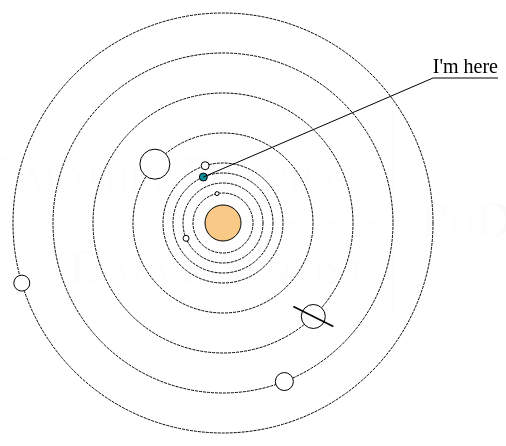
D3 v5 page, settled after 480 driven frames (8 s of simulated time); the page loaded 1 data file(s).


// ── js/main.js
$(document).ready(() => {

const $nav = $('header').children('nav'),
      $table = $nav.find('table'),
      $tbody = $nav.find('tbody'),
      $name = $table.find('.name'),
      $job = $table.find('.job'),
      $title = $table.find('.title'),
      $title_h1 = $title.find('h1'),
      $filler_span = $table.find('.filler'),
      $dixi_span = $table.find('.dixi'),
      $contact = $('.ref-contact'),
      $delayed_a = $('.delay'),
      $fading_elements = $('.fadeIn'),
      $enchance_name = $name.find('.enchance'),
      $enchance_job = $job.find('.enchance'),
      $enchance_title = $title.find('.enchance'),
      $enchance_all = $('.enchance');



let resizeTimer;
$(window).resize( () => {
  console.log(window.innerWidth);
   // clearTimeout(resizeTimer);
   // resizeTimer = setTimeout(() => {
   //   console.log(window.innerWidth);
   // }, 1500);
 });


// delay page transition
function delayPageTransition(smallScreen=false) {
  $delayed_a.click(function(event){
    let delayTime;
    event.preventDefault();
    const link = $(this).attr('href');
    const currentUrl = window.location.href;
    const currentPath = currentUrl.split('/').pop();
    console.log(currentPath);
    // make delays small if in small screen mode
    if (smallScreen) {
      delayTime = 150;
      // the delay stays long for transitions from and to the main menu
      if (currentPath==='index.html' || currentPath==='' || link==='index.html') {
        delayTime = 1500;
      }
    } else {
      delayTime = 1500; // long delays in normal mode
    }
    setTimeout(function() {
        window.location.href = link;
    }, delayTime);
  });
}

if (window.innerWidth>768) {
  delayPageTransition();
} else {
  delayPageTransition(smallScreen=true);
}


// reload page while hitting back browser button
// if content is hidden
window.addEventListener( "pageshow", () => {
  var historyTraversal = event.persisted ||
                         ( typeof window.performance != "undefined" &&
                              window.performance.navigation.type === 2 );
  if ( historyTraversal ) {
    if($fading_elements.css('opacity') < 1 || $fading_elements.css('opacity') == undefined) {
      window.location.reload();
    }
  }
});

// make elements with class fadeIn (main, footer) fade in
// only when clicked
if (window.performance.navigation.type === 0) {
  $fading_elements.animate({opacity: 1}, 1500);
} else {
  $fading_elements.css('opacity', '1');
};

// enchance menu items when active
$enchance_name.addClass('enchance_name');
$enchance_job.addClass('enchance_job');
$enchance_title.addClass('enchance_title');


// update navigation menu
function updateMenu(item_menu) {
  // remove active menu item enchancement
  $enchance_all.addClass('no_enchance');
  // make the article fade away
  $fading_elements.animate({opacity: 0}, 150);

  if (!$table.hasClass('') && !$table.hasClass(item_menu)) {
    $table.removeClass();
    $dixi_span.removeClass('collapse');
    $filler_span.removeClass('full');
  } else {
    $tbody.toggleClass('scale');
    $title_h1.toggleClass('rotate');
    $name.toggleClass('hline');
    $title.toggleClass('vline');
  }
  if (item_menu === 'title_menu' || item_menu === 'contact_menu') {
    $dixi_span.toggleClass('collapse');
    $filler_span.toggleClass('full');
  }

  $table.toggleClass(item_menu);
}

// go to about page
$name.children('a').click( () => {
  updateMenu('name_menu');
});

// go to data science page
$job.children('a').click( () => {
  updateMenu('job_menu');
});

// go to phd page
$title.children('a').click( () => {
  updateMenu('title_menu');
});

// go to contact page
$contact.click( () => {
  updateMenu('contact_menu');
});





// function classReset(class1, class2) {
//   return new Promise( (resolve, reject) => {
//     if ($table.hasClass(class1)) {
//       $table.removeClass(class1);
//       $title_h1.toggleClass('rotate');
//     }
//     if ($table.hasClass(class2)) {
//       $table.removeClass(class2);
//       $title_h1.toggleClass('rotate');
//     }
//     resolve();
//   });
// }
//
// function updateMenu(clicked, class1, class2) {
//   classReset(class1, class2)
//     .then( () => {
//       $table.toggleClass(clicked);
//       $title_h1.toggleClass('rotate');
//     });
// }




//
//
// // List of clickable objects in the menu
// const clickers = ["#header-name", "#header-job", "#header-title", "#ref-contact"];
// // Create one event listener per clicker
// const menuEventListeners = [];
// clickers.forEach( (clicker) => {
//     menuEventListeners.push(document.querySelector(clicker));
// });
// // Create the handler that will allow / forbid transitions
// const handler = {
//     locked: false,
//     startRunListners: () => {
//         menuEventListeners.forEach( (el) => {
//             el.addEventListener("transitionrun", () => {
//                 handler.locked = true;
//             });
//         });
//     },
//     startEndListners: () => {
//         menuEventListeners.forEach( (el) => {
//             el.addEventListener("transitionend", () => {
//                 handler.locked = false;
//                 updateRefs();
//                 activateArticle();
//                 console.log("pass");
//             });
//         });
//     }
// };
// // Starting event listeners
// handler.startRunListners();
// handler.startEndListners();
//
// // Making clickers clickable
// clickers.forEach( (id, i) => {
//     $(id+" a").click( (event) => {
//         event.preventDefault();
//         // Save scrollPos to avoid jumping on transition
//         // scrollPos = $(window).scrollTop();
//         window.location.href = $(id+" a").attr("href");
//     });
// });
// // Go back to main menu
// function mainMenu() {
//     deactivateClickers();
//     setCSS("main");
// }
// // Activate a given menu
// function activateMenu(id) {
//     deactivateClickers();
//     $(id).addClass("active");
//     setCSS(id);
// }
// // deactivate all clickers
// function deactivateClickers() {
//     clickers.forEach( (id, i) => {
//         $(id).removeClass("active");
//     });
// }
// // Setting active menu button href to #
// function updateRefs() {
//     clickers.forEach( (id, i) => {
//         if( $(id).hasClass("active") ) {
//             $(id+" a")[0].href="#";
//         } else {
//             $(id+" a")[0].href=articles[i];
//         }
//     });
// }
//
// ////////////////////////////////////////
// ////////////    Articles    ////////////
// ////////////////////////////////////////
//
// // List of articles !! must be in same order than clickers !!
// const articles = ["#about", "#data-science", "#phd", "#contact"];
//
// function deactivateArticles() {
//     articles.forEach( (article) => {
//         $(article).removeClass("active");
//         setTimeout( () => {
//             $(article).removeClass("overflow");
//         }, 500);
//     });
// }
//
// function activateArticle() {
//     // Reset position to top of article        // console.log($(id));
//         // if ($(id).length === 0) {
//         //     // do nothing
//         // } else
//     // scrollPos = 0;
//     articles.forEach( (article, i) => {
//         if ($(clickers[i]).hasClass("active")) {
//             $(article).addClass("active");
//             $(article).addClass("overflow");
//         }
//     });
// }
//
// ////////////////////////////////////////
// /////////     Load page     ////////////
// ////////////////////////////////////////
// $window = $(window);
// // Check hash on load
// $window.on("load", () => {checkURL()});
// // Always save scroll position
// let scrollPos = 0;
// $window.on("scroll", () => {
//     scrollPos = $window.scrollTop();
// });
// // Check hash when already on website
// $window.on("hashchange", (event) => {
//     event.preventDefault();
//     $window.scrollTop(scrollPos);
//     deactivateArticles();
//     checkURL();
// });
// // Check URL and activate if needed
// function checkURL() {
//     let url = window.location.href;
//     let oneArticleActivated = articles.some( (article, i) => {
//         if (url.search(article)>0) {
//             activateMenu(clickers[i]);
//             return true;
//         } else { return false;}
//     })
//     if (!oneArticleActivated) {
//         mainMenu();
//     }
// }
//
// ////////////////////////////////////////
// /////////  CSS ugly function  //////////
// ////////////////////////////////////////
//
// function setCSS(id) {
//     switch(id) {
//         case "#header-name":
//             // Adding bands
//             $("#lower-band").addClass("active");
//             $("#upper-band").removeClass("active");
//             // vertical adjustment
//             $("#header-name").css("height","93%");
//             $("#header-job").css("height","7%");
//             $("#vline").css("top","40%");
//             $("#vline").css("height","18%");
//             $("#header-title").css("top","40%");
//             // horizontal adjustment
//             $("#container-inner").css("width","96%");
//             $("#header-title").css("width","4%");
//             $("#hline").css("width","15.5%")
//             // text adjustment
//             $("header h1").css("font-size","1.72vw");
//             $("#header-title h1").css("font-size","1.72vw");
//             $("#header-job h1").css("font-size","1.72vw");
//             $("header h1").css("margin-top", "0.5vw");
//             $("header h1").css("margin-bottom", "0.5vw");
//             $("header h1").css("margin-right", "1vw");
//             $("header span").css("font-size","1.2vw");
//             $("#header-title span").css("font-size","1.2vw");
//             $("#header-job span").css("font-size","1.2vw");
//             $("#header-title h1").css("transform", "translate(-55%,75%) rotate(90deg)");
//             // If coming from PhD menu need to reset opacity and spacing
//             $("#header-job span").css("opacity","1");
//             $("#header-job span").css("letter-spacing","");
//             $("#header-name span").css("opacity","1");
//             $("#header-name span").css("letter-spacing","");
//             // Set article h1 color
//             $("#about h1").css("color", "#0666B9");
//
//             break;
//
//         case "#header-job":
//             // Adding bands
//             $("#upper-band").addClass("active");
//             $("#lower-band").removeClass("active");
//             // vertical adjustment
//             $("#header-name").css("height","7%");
//             $("#header-job").css("height","93%");
//             $("#vline").css("top","-40%");
//             $("#vline").css("height","18%");
//             $("#header-title").css("top","-40%");
//             // horizontal adjustment
//             $("#container-inner").css("width","96%");
//             $("#header-title").css("width","4%");
//             $("#hline").css("width","15.5%")
//             // text adjustment
//             $("header h1").css("font-size","1.72vw");
//             $("#header-title h1").css("font-size","1.72vw");
//             $("#header-name h1").css("font-size","1.72vw");
//             $("header h1").css("margin-top", "0.1vw");
//             $("header h1").css("margin-bottom", "0.6vw");
//             $("header h1").css("margin-right", "1vw");
//             $("header span").css("font-size","1.2vw");
//             $("#header-title span").css("font-size","1.2vw");
//             $("#header-name span").css("font-size","1.2vw");
//             $("#header-title h1").css("transform", "translate(-55%,-65%) rotate(90deg)");
//             // If coming from PhD menu need to reset opacity and spacing
//             $("#header-job span").css("opacity","1");
//             $("#header-job span").css("letter-spacing","");
//             $("#header-name span").css("opacity","1");
//             $("#header-name span").css("letter-spacing","");
//             // Set article h1 color
//             $("#data-science h1").css("color", "#0D9099");
//
//             break;
//
//         case "#header-title":
//             // Adding bands
//             $("#lower-band").removeClass("active");
//             $("#upper-band").removeClass("active");
//             // vertical adjustment
//             $("#header-name").css("height","50%");
//             $("#header-job").css("height","50%");
//             $("#vline").css("top","-5%");
//             $("#vline").css("height","40%");
//             $("#header-title").css("top","0%");
//             // horizontal adjustment
//             $("#container-inner").css("width","5%");
//             $("#header-title").css("width","95%");
//             $("#hline").css("width","95%")
//             // text adjustment
//             $("header h1").css("font-size","1.72vw");
//             $("header h1").css("margin-top", "0.1vw");
//             $("header h1").css("margin-bottom", "0.6vw");
//             $("header h1").css("margin-right", "1vw");
//             $("header span").css("font-size","1.2vw");
//             // job
//             $("#header-job h1").css("margin-left","0vw");
//             $("#header-job h1").css("margin-top","0.8vw");
//             $("#header-job h1").css("font-size","1.72vw");
//             $("#header-job span").css("opacity","0");
//             $("#header-job span").css("font-size","1.2vw");
//             $("#header-job span").css("letter-spacing","-20px");
//             // name
//             $("#header-name h1").css("margin-left","0vw");
//             $("#header-name h1").css("font-size","1.72vw");
//             $("#header-name span").css("opacity","0");
//             $("#header-name span").css("font-size","1.2vw");
//             $("#header-name span").css("letter-spacing","-20px");
//             // title
//             $("#header-title h1").css("transform", "translate(-55%,10%) rotate(90deg)");
//             // Set article h1 color
//             $("#phd h1").css("color", "#F8C987");
//
//
//             break;
//
//         case "main":
//             // Adding bands
//             $("#lower-band").removeClass("active");
//             $("#upper-band").removeClass("active");
//             // vertical adjustment
//             $("#header-name").css("height","50%");
//             $("#header-job").css("height","50%");
//             $("#vline").css("top","-5%");
//             $("#vline").css("height","40%");
//             $("#header-title").css("top","0%");
//             // horizontal adjustment
//             $("#container-inner").css("width","68%");
//             $("#header-title").css("width","32%");
//             $("#hline").css("width","70%")
//             // text adjustment
//             $("header h1").css("font-size","5vw");
//             $("#header-title h1").css("font-size","5vw");
//             $("#header-job h1").css("font-size","5vw");
//             $("#header-name h1").css("font-size","5vw");
//             $("header h1").css("margin-top", "0.15vw");
//             $("header h1").css("margin-bottom", "1vw");
//             $("header h1").css("margin-right", "2vw");
//             $("header span").css("font-size","5vw");
//             $("#header-title span").css("font-size","3.5vw");
//             $("#header-name span").css("font-size","3.5vw");
//             $("#header-job span").css("font-size","3.5vw");
//             $("#header-title h1").css("transform", "");
//             $("#header-job span").css("opacity","1");
//             $("#header-job span").css("letter-spacing","");
//             $("#header-name span").css("opacity","1");
//             $("#header-name span").css("letter-spacing","");
//
//             break;
//
//
//         case "#ref-contact":
//         // vertical adjustment
//         $("#header-name").css("height","7%");
//         $("#header-job").css("height","93%");
//         $("#vline").css("top","-40%");
//         $("#vline").css("height","18%");
//         $("#header-title").css("top","-40%");
//         // horizontal adjustment
//         $("#container-inner").css("width","17%");
//         $("#header-title").css("width","83%");
//         $("#hline").css("width","90%")
//         // text adjustment
//         $("header h1").css("font-size","1.72vw");
//         $("#header-title h1").css("font-size","1.72vw");
//         $("#header-name h1").css("font-size","1.72vw");
//         $("header h1").css("margin-top", "0.1vw");
//         $("header h1").css("margin-bottom", "0.6vw");
//         $("header h1").css("margin-right", "1vw");
//         $("header span").css("font-size","1.2vw");
//         $("#header-title span").css("font-size","1.2vw");
//         $("#header-name span").css("font-size","1.2vw");
//         $("#header-title h1").css("transform", "translate(-55%,-65%) rotate(90deg)");
//         // If coming from PhD menu need to reset opacity and spacing
//         $("#header-job span").css("opacity","1");
//         $("#header-job span").css("letter-spacing","");
//         $("#header-name span").css("opacity","1");
//         $("#header-name span").css("letter-spacing","");
//         // Set article h1 color
//         $("#data-science h1").css("color", "#0D9099");
//
//             break;
//     }
// }

});

// ── js/solarplot.js
// Create the SVG
const width = 550, height = 450;
const svg = d3.select("#solarplot")
    .append("svg")
    .attr("viewBox", "0 0 "+width+" "+height);

// Creating groups of orbits and planets
const orbits = svg.append("g")
    .attr("transform", "translate("+width/2+","+height/2+")");
const planets = svg.append("g")
    .attr("transform", "translate("+width/2+","+height/2+")");
// Loading data
d3.csv("data/data.csv").then( (data) => {

    data.forEach( (d) => {
        d.orbit_radius = +d.orbit_radius;
        d.planet_radius = +d.planet_radius;
        d.period = +d.period;
        d.theta_init = +d.theta_init;
        d.fixed = false;
    });

    orbits.selectAll("circle")
        .data(data)
        .enter()
        .append("circle")
        .style("stroke", "black")
        .style("stroke-dasharray", "3,1")
        .style("fill", "none")
        .attr("r", (d) => {return d.orbit_radius;});

    planets.selectAll("circle")
        .data(data)
        .enter()
        .append("circle")
        .style("stroke", "black")
        // .style("stroke-width", (d) => {if (d.name === "Sun") {return 3;} else {return 1;}})
        .style("fill", (d) => {
            if (d.name === "Sun") {
                return "#F8C987";
            } else if (d.name === "Earth") {
                return "#0D9099";
            } else {return "white";}
        })
        .attr("r", (d) => {return d.planet_radius;})
        .attr("cx", (d) => {return planetX(d);})
        .attr("cy", (d) => {return planetY(d);})
        .on("click", (d) => {
            // Save last theta
            d.theta = planetTheta(d);
        });


});
// Running simulation
const simulation = d3.forceSimulation();
simulation.alphaDecay(0);
let iTick = 0;
let earth = {};
let saturn = {};
simulation.on("tick", () => {
    iTick += 1;
    planets.selectAll("circle")
        .attr("cx", (d) => {
            // Saving earth coord to update sign
            if (d.name === "Earth") {
                earth.x = planetX(d);
                earth.y = planetY(d);
            }
            // Saving saturn coord to update rings
            if (d.name === "Saturn") {
                saturn.x = planetX(d);
                saturn.y = planetY(d);
            }
            return planetX(d);
        })
        .attr("cy", (d) => {return planetY(d);});
    here.select("path")
        .attr("d", () => {return "M275,-145L210,-145L"+earth.x+","+earth.y;});
    rings.select("path")
        .attr("d",() => {return "M"+(saturn.x-20)+","+(saturn.y-10)+"L"+(saturn.x+20)+","+(saturn.y+10) ;});


});
// Sign I'm here!
const here = svg.append("g")
    .attr("transform", "translate("+width/2+","+height/2+")");
here.append("text")
    .text("I'm here")
    .attr("x", "275px")
    .attr("y", "-150px")
    .attr("text-anchor", "end")
    .style("color", "black");
here.append("path")
    .style("fill", "none")
    .style("stroke", "black");

// Saturn rings
const rings = svg.append("g")
    .attr("transform", "translate("+width/2+","+height/2+")");
rings.append("path")
    // .attr("rx", "22px")
    // .attr("ry", "0.1px")
    // .attr("transform","rotate(35)")
    .style("fill", "none")
    .style("stroke", "black")
    .style("stroke-width", "1.5px");


const planetTheta = (d) => {
    if (d.period === 0) return 0;
    return 2*Math.PI / d.period * iTick/100 + d.theta_init;
}

const planetX = (d) => {
    x = d.orbit_radius * Math.cos(planetTheta(d));
    return x;
}

const planetY = (d) => {
    y = d.orbit_radius * Math.sin(planetTheta(d));
    return y;
}


### data: data/data.csv
name, planet_radius, orbit_radius, period, theta_init
Sun, 18, 0, 0, 1
Mercure, 2, 30, 2, 2
Venus, 3, 40, 5, 3
Earth, 4, 50, 7, 0
Mars, 4, 60, 15, 2.4
Jupyter, 15, 90, 40, 3.1
Saturn, 12, 130, 60, 0.3
Uranus, 9, 170, 100, 0.9
Neptune, 8, 210, 120, 2.6